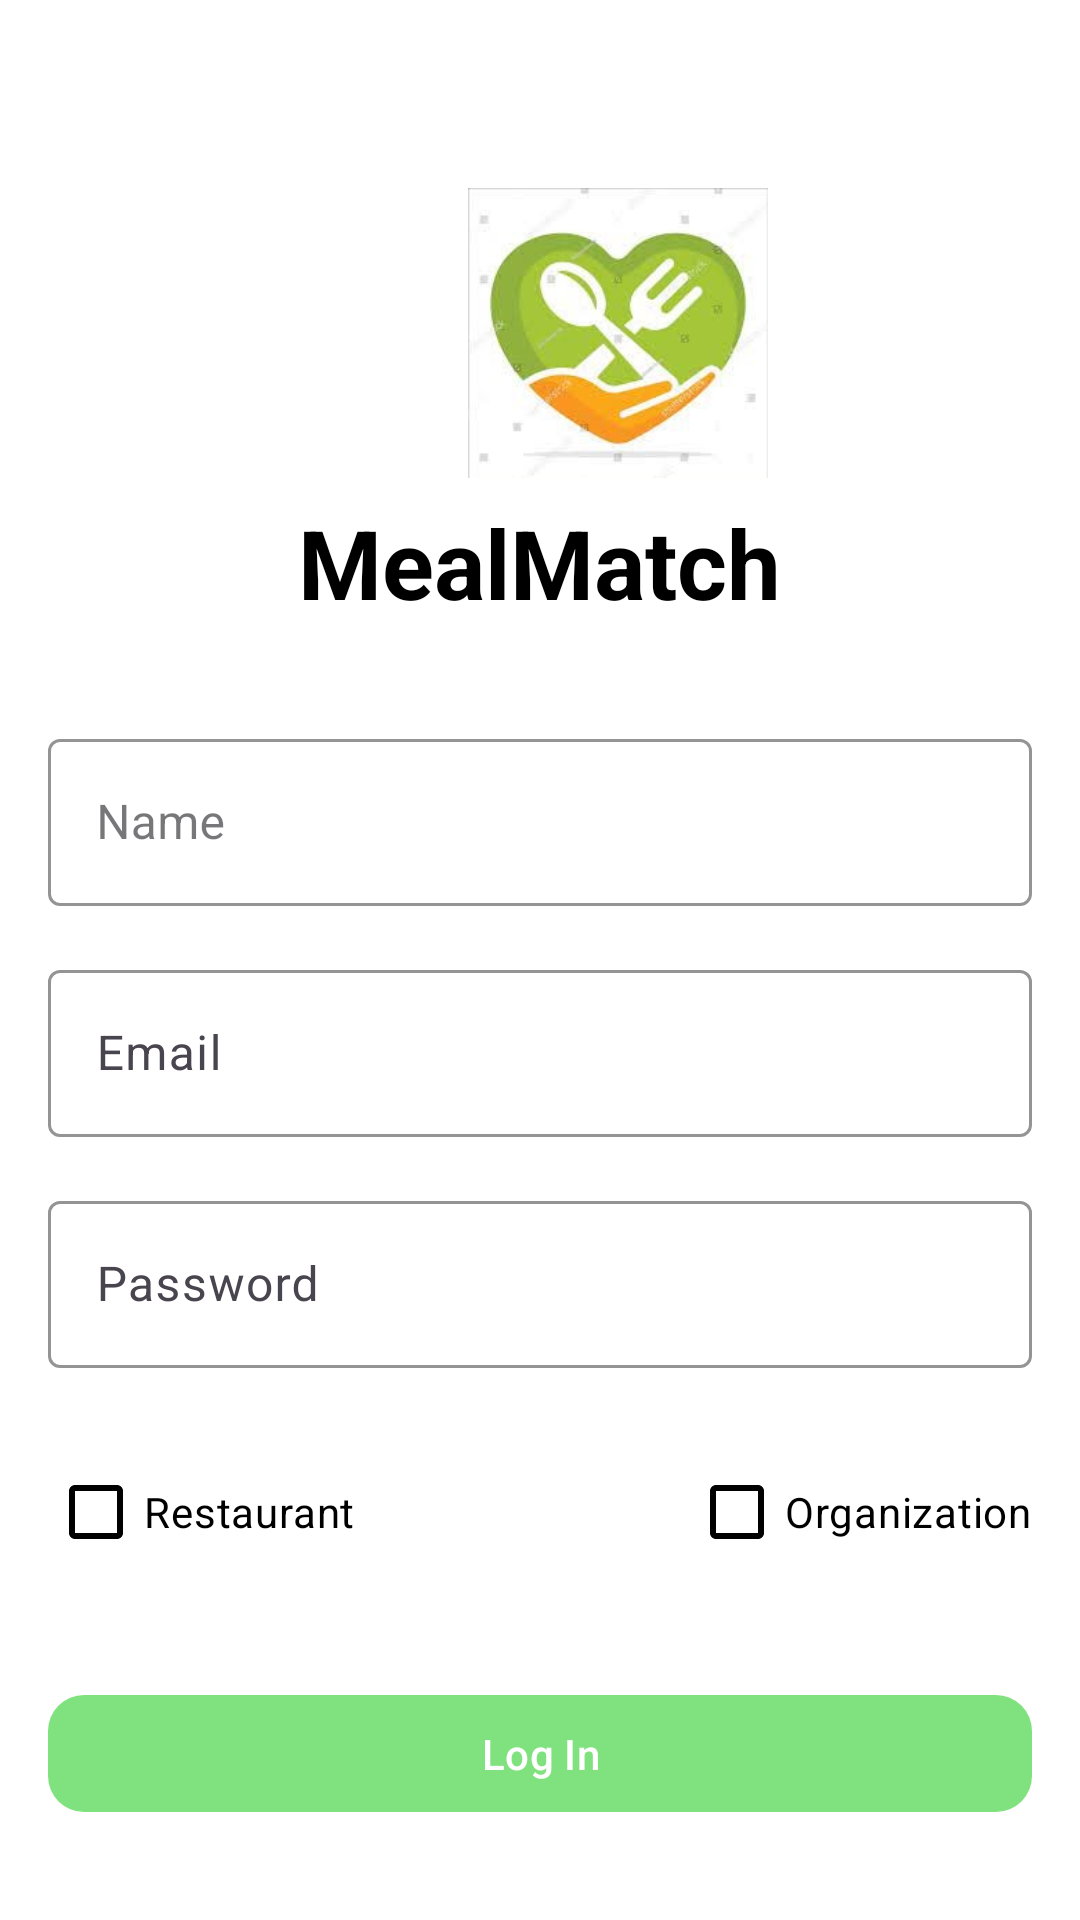

Reconstruct the res/layout file that produces this screen, plus the resources it refers to.
<!-- AndroidManifest.xml: application theme Theme.FinalProjectMealMatchApp -->
<!-- res/layout/activity_login.xml -->
<?xml version="1.0" encoding="utf-8"?>
<RelativeLayout xmlns:android="http://schemas.android.com/apk/res/android"
    xmlns:app="http://schemas.android.com/apk/res-auto"
    android:layout_width="match_parent"
    android:layout_height="match_parent"
    xmlns:tools="http://schemas.android.com/tools"
    android:padding="16dp"
    tools:context=".Login_And_Registration.LoginActivity"
    android:id="@+id/main"
    android:background="@color/white">

    <ImageView
        android:id="@+id/imageView"
        android:layout_width="100dp"
        android:layout_height="100dp"
        android:layout_marginLeft="140dp"
        android:layout_marginTop="45dp"
        android:src="@drawable/icon" />

    
    <com.google.android.material.textview.MaterialTextView
        android:id="@+id/tvAppTitle"
        android:layout_width="wrap_content"
        android:layout_height="wrap_content"
        android:text="@string/mealmatch"
        android:textSize="32sp"
        android:textStyle="bold"
        android:layout_marginTop="150dp"
        android:textColor="@color/black"
        android:layout_centerHorizontal="true"
        android:layout_marginBottom="32dp" />

    
    <com.google.android.material.textfield.TextInputLayout
        android:id="@+id/tilName"
        android:layout_width="match_parent"
        android:layout_height="wrap_content"
        android:hint="Name"
        app:boxStrokeColor="@color/light_green"
        app:cursorColor="@color/black"
        app:hintTextColor="@color/light_green"
        style="@style/Widget.MaterialComponents.TextInputLayout.OutlinedBox"
        android:layout_below="@id/tvAppTitle"
        android:layout_marginBottom="16dp">

        <com.google.android.material.textfield.TextInputEditText
            android:id="@+id/etName"
            android:layout_width="match_parent"
            android:layout_height="wrap_content"
            android:inputType="textEmailAddress"
            android:textColor="@color/black"
            />

    </com.google.android.material.textfield.TextInputLayout>



    
    <com.google.android.material.textfield.TextInputLayout
        android:id="@+id/tilEmail"
        android:layout_width="match_parent"
        android:layout_height="wrap_content"
        app:boxStrokeColor="@color/light_green"
        app:cursorColor="@color/black"
        app:hintTextColor="@color/light_green"
        android:hint="@string/email"
        android:layout_below="@id/tilName"
        android:layout_marginBottom="16dp">

        <com.google.android.material.textfield.TextInputEditText
            android:id="@+id/etEmail"
            android:textColor="@color/black"
            android:layout_width="match_parent"
            android:layout_height="wrap_content"
            android:inputType="textEmailAddress" />

    </com.google.android.material.textfield.TextInputLayout>

    
    <com.google.android.material.textfield.TextInputLayout
        android:id="@+id/tilPassword"
        android:layout_width="match_parent"
        android:layout_height="wrap_content"
        app:boxStrokeColor="@color/light_green"
        app:cursorColor="@color/black"
        app:hintTextColor="@color/light_green"
        android:hint="@string/password"
        android:layout_below="@id/tilEmail"
        android:layout_marginBottom="24dp">

        <com.google.android.material.textfield.TextInputEditText
            android:id="@+id/etPassword"
            android:layout_width="match_parent"
            android:textColor="@color/black"
            android:layout_height="wrap_content"
            android:inputType="textPassword" />

    </com.google.android.material.textfield.TextInputLayout>

    
    <LinearLayout
        android:id="@+id/checkboxLayout"
        android:layout_width="match_parent"
        android:layout_height="wrap_content"
        android:orientation="horizontal"
        android:layout_below="@id/tilPassword"
        android:layout_marginBottom="16dp">

        <com.google.android.material.checkbox.MaterialCheckBox
            android:id="@+id/checkBoxRestaurant"
            android:layout_width="wrap_content"
            android:layout_height="wrap_content"
            android:textColor="@color/black"
            android:text="@string/restaurant_checkbox"
            app:buttonTint="@color/checkbox_color"
            android:layout_weight="1"/>

        <com.google.android.material.checkbox.MaterialCheckBox
            android:id="@+id/checkBoxOrganization"
            android:layout_width="wrap_content"
            android:layout_height="wrap_content"
            android:textColor="@color/black"
            android:text="@string/organization_checkBox"
            app:buttonTint="@color/checkbox_color"
            android:layout_gravity="end"/>

    </LinearLayout>

    

    <com.google.android.material.button.MaterialButton
        android:id="@+id/btnLogin"
        android:layout_width="match_parent"
        android:layout_height="wrap_content"
        android:layout_below="@id/tilPassword"
        android:layout_marginTop="81dp"
        android:layout_marginBottom="16dp"
        android:text="Log In"
        android:textColor="@color/white"
        app:backgroundTint="#80E27E"
        app:cornerRadius="12dp" />


    
    <com.google.android.material.button.MaterialButton
        android:id="@+id/btnSignIn"
        android:layout_width="match_parent"
        android:layout_height="wrap_content"
        android:layout_below="@id/btnLogin"
        android:layout_marginTop="5dp"
        android:text="@string/sign_in"
        android:textColor="@color/white"
        app:backgroundTint="#80E27E"
        app:cornerRadius="12dp" />

</RelativeLayout>
<!-- resources referenced by this layout -->
<resources>
  <color name="black">#FF000000</color>
  <color name="light_green">#80E27E</color>
  <color name="white">#FFFFFFFF</color>
  <!-- drawable icon: jpg bitmap (drawable, 10146 bytes) -->
  <string name="email">Email</string>
  <string name="mealmatch">MealMatch</string>
  <string name="organization_checkBox">Organization</string>
  <string name="password">Password</string>
  <string name="restaurant_checkbox">Restaurant</string>
  <string name="sign_in">Sign In</string>
  <style name="Theme.FinalProjectMealMatchApp" parent="Base.Theme.FinalProjectMealMatchApp" />
  <style name="Base.Theme.FinalProjectMealMatchApp" parent="Theme.Material3.DayNight.NoActionBar">
          
          
      </style>
</resources>
